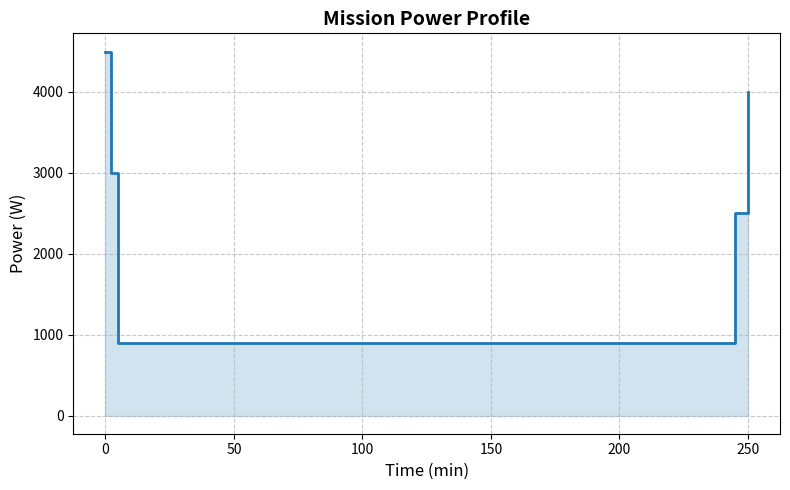
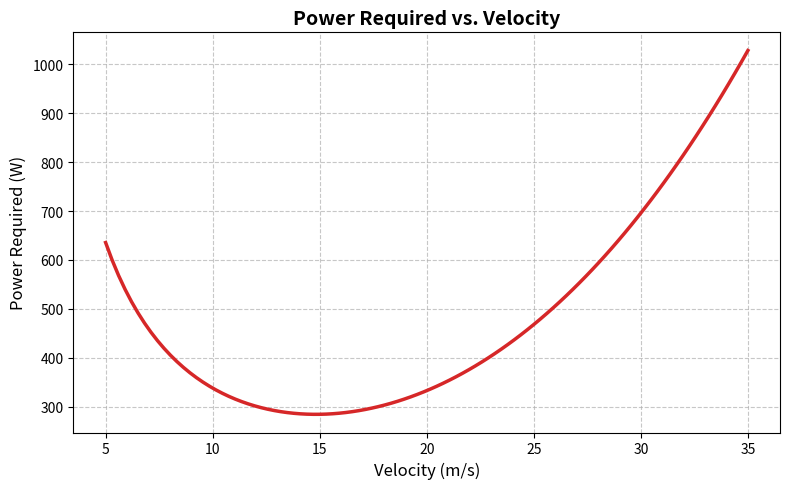

These charts were generated, in order, by the following Python code:
import numpy as np
import matplotlib.pyplot as plt
import pandas as pd

# 1. Mission Profile Plot
Time = [0, 2, 5, 240, 245, 250]
Power = [4500, 3000, 900, 900, 2500, 4000]

plt.figure(figsize=(8, 5))
plt.step(Time, Power, where='post', linewidth=2, color='#1f77b4')
plt.xlabel('Time (min)', fontsize=12)
plt.ylabel('Power (W)', fontsize=12)
plt.title('Mission Power Profile', fontsize=14, fontweight='bold')
plt.grid(True, linestyle='--', alpha=0.7)
plt.fill_between(Time, Power, step='post', alpha=0.2, color='#1f77b4')
plt.tight_layout()
plt.savefig('MissionProfile.png', dpi=300)
plt.close()

# 2. Performance Plot
V = np.linspace(5, 35, 100)
rho = 1.225
S = 1.19
W = 22 * 9.81
AR = 7.5625
e = 0.85
CD0 = 0.03

CL = W / (0.5 * rho * V**2 * S)
k = 1 / (np.pi * AR * e)
CD = CD0 + k * CL**2
Drag = 0.5 * rho * V**2 * S * CD
P_req = Drag * V

plt.figure(figsize=(8, 5))
plt.plot(V, P_req, linewidth=2.5, color='#d62728')
plt.xlabel('Velocity (m/s)', fontsize=12)
plt.ylabel('Power Required (W)', fontsize=12)
plt.title('Power Required vs. Velocity', fontsize=14, fontweight='bold')
plt.grid(True, linestyle='--', alpha=0.7)
plt.tight_layout()
plt.savefig('PowerRequired.png', dpi=300)
plt.close()

# 3. CSV Report
data = [
    ["MTOW (kg)", 22.0],
    ["Wing Area (m2)", 1.19],
    ["Wing Loading (N/m2)", 181.36],
    ["Cruise CL", 0.914],
    ["Cruise CD", 0.071],
    ["Cruise Power (W)", 402.08],
    ["Hover Power (W)", 1609.61],
    ["Battery Capacity (Ah)", 36.22],
    ["Endurance (hr)", 2.0],
    ["Static Margin (%)", 20.0]
]

df = pd.DataFrame(data, columns=["Parameter", "Value"])
df.to_csv("UAV_Summary.csv", index=False)

print("Visuals and CSV generated successfully.")
